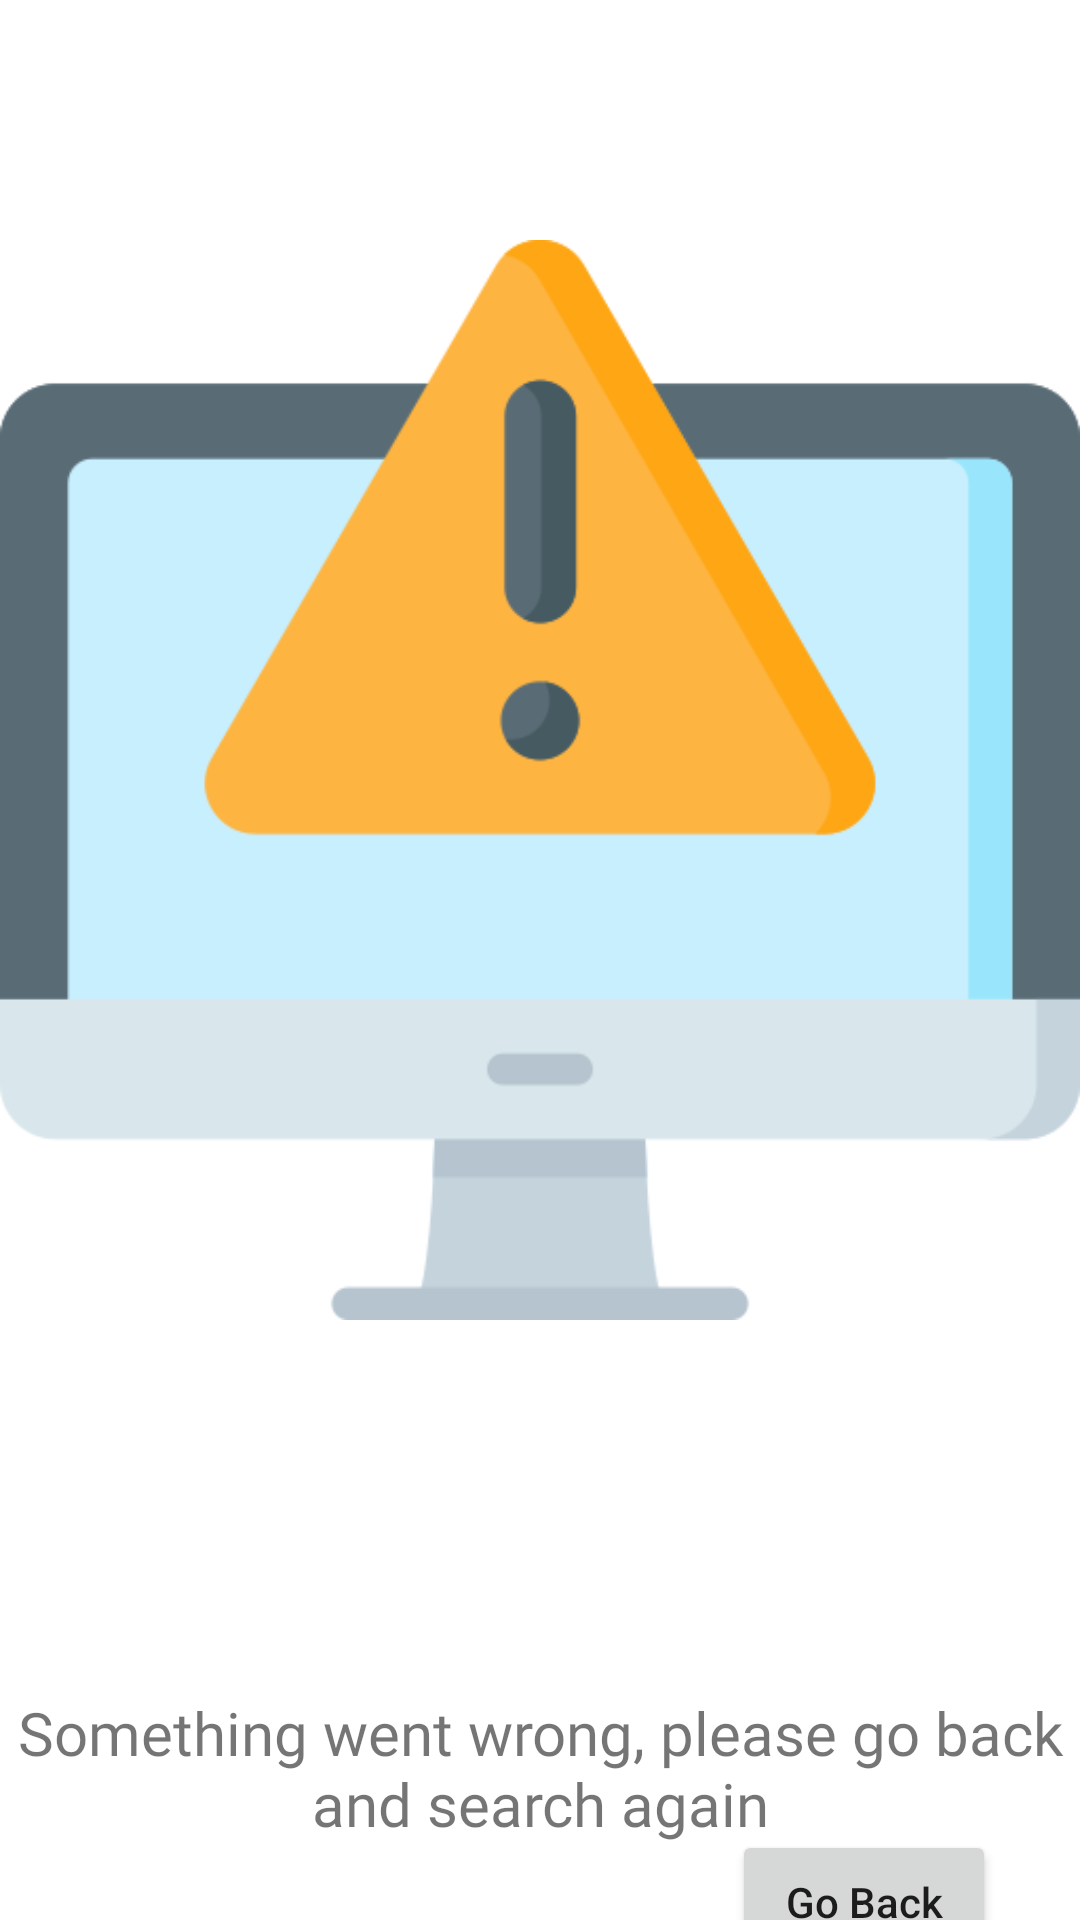

Produce the Android XML layout that renders to this screen, including the resource entries it uses.
<!-- AndroidManifest.xml: application theme Theme.GBooks -->
<!-- res/layout/activity_server_error.xml -->
<?xml version="1.0" encoding="utf-8"?>
<androidx.constraintlayout.widget.ConstraintLayout xmlns:android="http://schemas.android.com/apk/res/android"
    xmlns:app="http://schemas.android.com/apk/res-auto"
    xmlns:tools="http://schemas.android.com/tools"
    android:layout_width="match_parent"
    android:layout_height="match_parent"
    tools:context=".activity.ServerErrorActivity">

    <ImageView
        android:id="@+id/server_error_image_button"
        android:layout_width="wrap_content"
        android:layout_height="wrap_content"
        android:layout_marginTop="4dp"
        app:layout_constraintEnd_toEndOf="parent"
        app:layout_constraintHorizontal_bias="0.0"
        app:layout_constraintStart_toStartOf="parent"
        app:layout_constraintTop_toTopOf="parent"
        app:srcCompat="@drawable/server_error" />

    <TextView
        android:id="@+id/server_error_text_view"
        android:layout_width="wrap_content"
        android:layout_height="wrap_content"
        android:layout_marginTop="48dp"
        android:fontFamily="@font/product_sans_italic"
        android:gravity="center"
        android:text="@string/server_error_message"
        android:textSize="20sp"
        app:layout_constraintEnd_toEndOf="parent"
        app:layout_constraintStart_toStartOf="parent"
        app:layout_constraintTop_toBottomOf="@+id/server_error_image_button" />

    <Button
        android:id="@+id/back_button"
        android:layout_width="wrap_content"
        android:layout_height="wrap_content"
        android:layout_marginEnd="28dp"
        android:text="@string/back_button"
        android:textAllCaps="false"
        app:layout_constraintBottom_toBottomOf="parent"
        app:layout_constraintEnd_toEndOf="parent"
        app:layout_constraintTop_toBottomOf="@+id/server_error_text_view"
        app:layout_constraintVertical_bias="0.206" />
</androidx.constraintlayout.widget.ConstraintLayout>
<!-- resources referenced by this layout -->
<resources>
  <!-- drawable server_error: png bitmap (drawable, 16152 bytes) -->
  <string name="back_button">Go Back</string>
  <string name="server_error_message">Something went wrong, please go back and search again</string>
  <style name="Theme.GBooks" parent="Theme.MaterialComponents.DayNight.DarkActionBar">
          
          <item name="colorPrimary">@color/purple_500</item>
          <item name="colorPrimaryVariant">@color/purple_700</item>
          <item name="colorOnPrimary">@color/white</item>
          
          <item name="colorSecondary">@color/teal_200</item>
          <item name="colorSecondaryVariant">@color/teal_700</item>
          <item name="colorOnSecondary">@color/black</item>
          
          <item name="android:statusBarColor" tools:targetApi="l">?attr/colorPrimaryVariant</item>
          
          <item name="textInputStyle">@style/Widget.MaterialComponents.TextInputLayout.OutlinedBox</item>
      </style>
  <color name="purple_500">#FF6200EE</color>
  <color name="purple_700">#FF3700B3</color>
  <color name="white">#FFFFFFFF</color>
  <color name="teal_200">#FF03DAC5</color>
  <color name="teal_700">#FF018786</color>
  <color name="black">#FF000000</color>
</resources>
